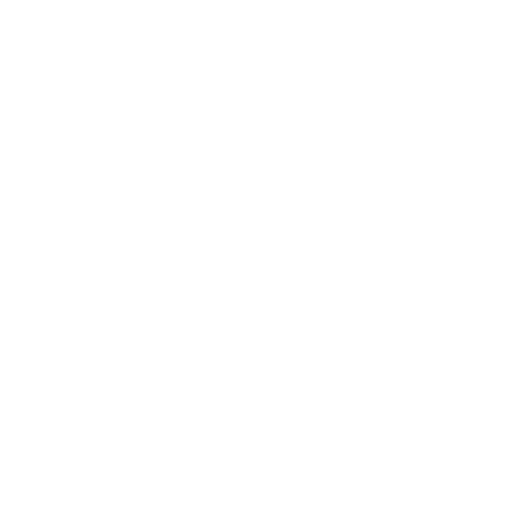
t = 0.00 s
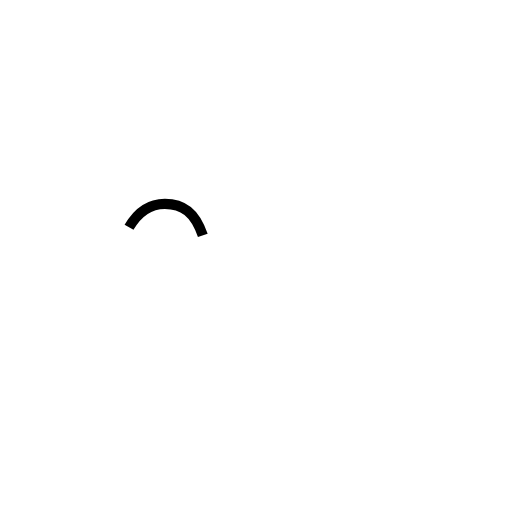
t = 0.29 s
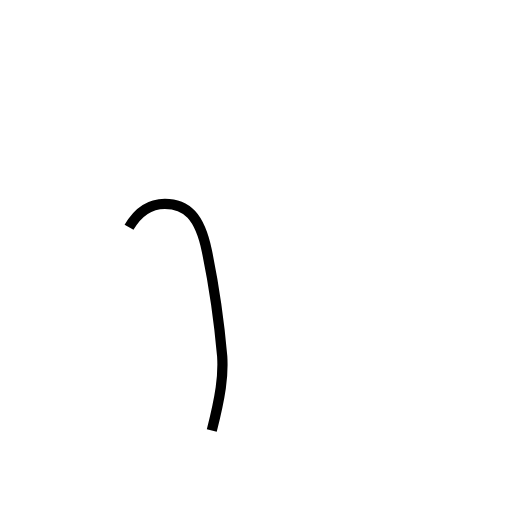
t = 0.87 s
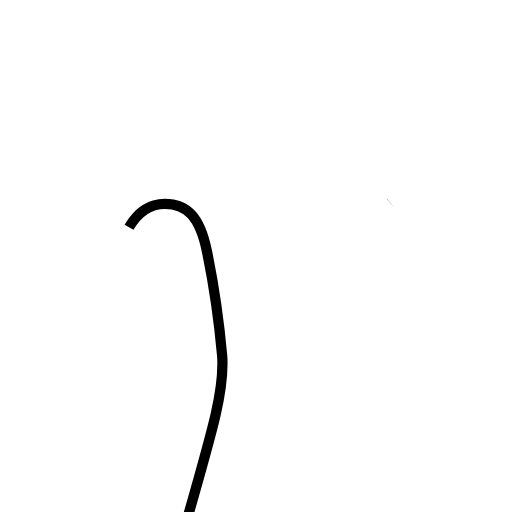
t = 1.16 s
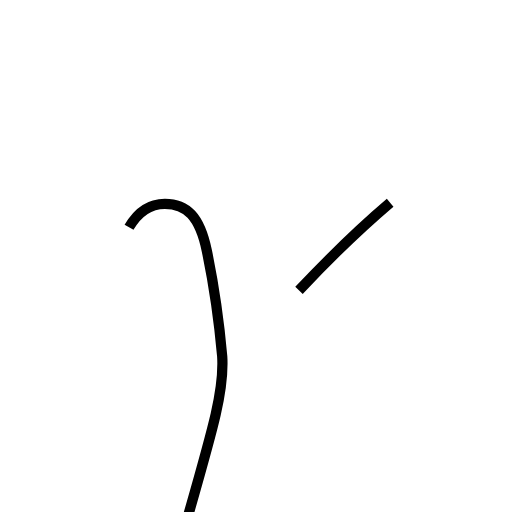
t = 1.53 s
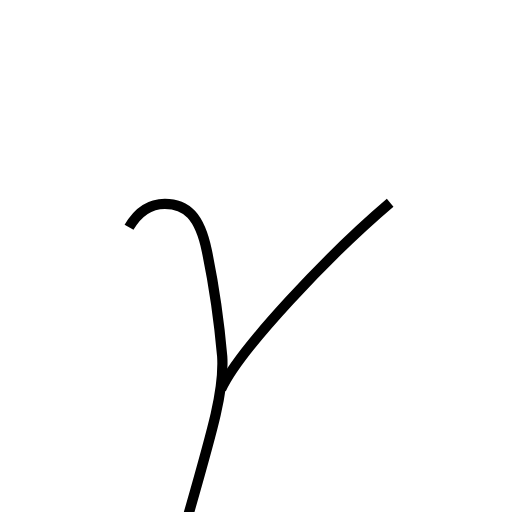
t = 1.90 s

The animated SVG that drew these frames (rendered in a browser with its animation timeline set to each time). Animation: 2 SMIL elements (animate=2); one cycle of 1.90 s.

<?xml version='1.0' encoding='utf-8'?>
<svg viewBox="0.0 -6.0 50.0 50.0" version="1.1" xmlns="http://www.w3.org/2000/svg"><rect x="-1000" y="-1000" width="2000" height="2000" stroke="white" fill="white" /><g style="fill:none;stroke:#000000;stroke-width:1"><path d="M 12.6 -21.8 C 13.4 -23.2 14.6 -24.1 16.1 -24.1 C 18.2 -24.1 19.5 -22.9 20.2 -19.5 C 20.8 -16.6 21.4 -12.6 21.7 -9.2 C 21.9 -6.0 21.0 -2.8 18.1 7.3 " transform="translate(0.0 38.0)" stroke-dasharray="38.55954483036765" stroke-dashoffset="38.55954483036765"><animate attributeName="stroke-dashoffset" from="38.55954483036765" to="0" dur="1.1567863449110294s" begin="0s" fill="freeze" /></path><path d="M 38.1 -24.2 C 32.1 -19.1 23.4 -9.9 21.6 -6.0" transform="translate(0.0 38.0)" stroke-dasharray="24.666063929947942" stroke-dashoffset="24.666063929947942"><animate attributeName="stroke-dashoffset" from="24.666063929947942" to="0" dur="0.7399819178984383s" begin="1.1567863449110294s" fill="freeze" /></path></g></svg>
